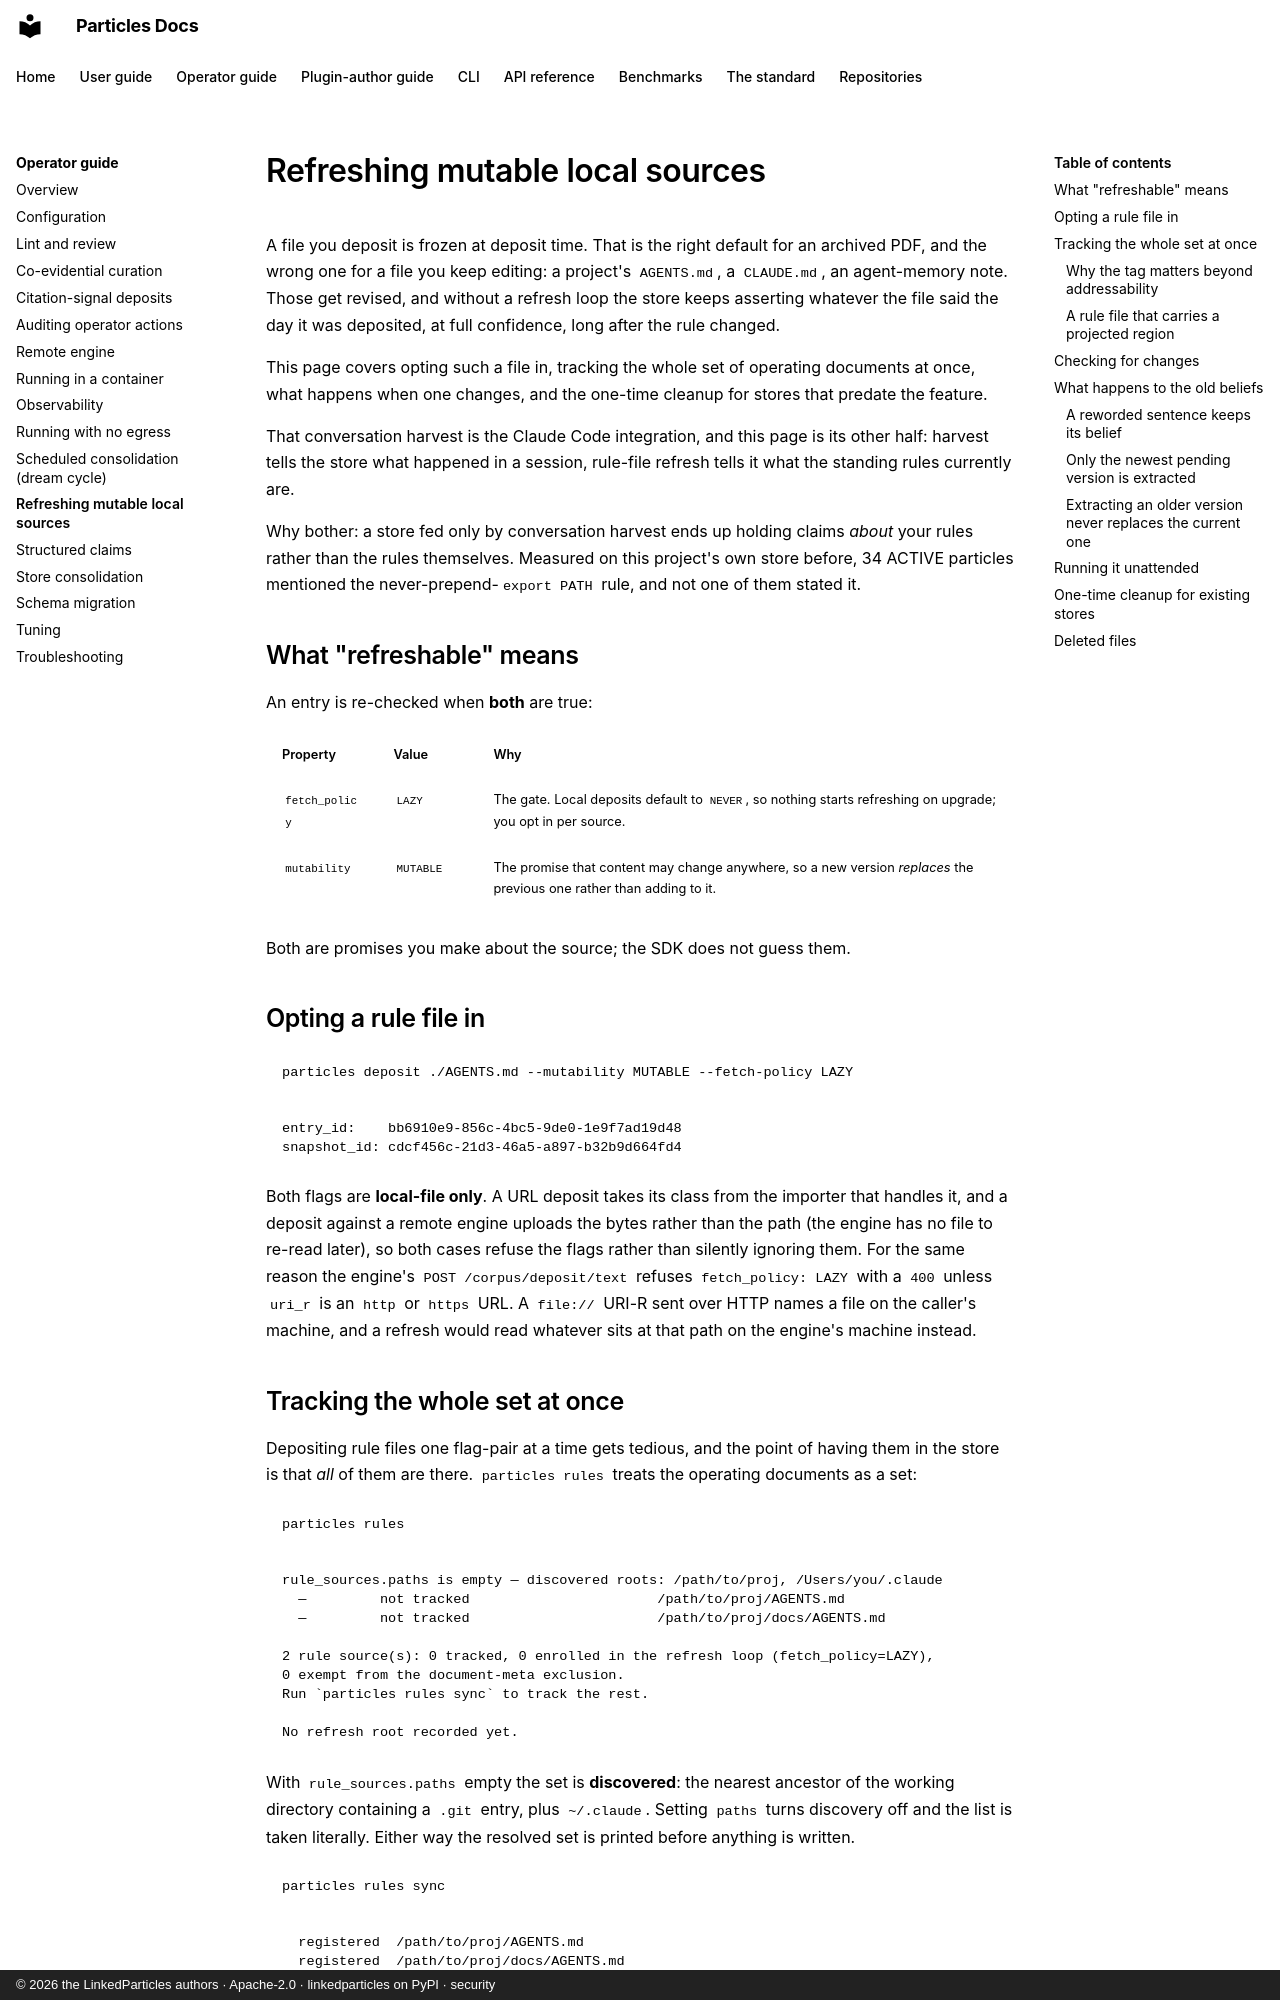

repository: LinkedParticles/particles-engine-py · page: operator-guide/mutable-local-sources/index.html · generator: mkdocs · copyright: © 2026 the LinkedParticles authors · Apache-2.0 · linkedparticles on PyPI · security

# Refreshing mutable local sources

A file you deposit is frozen at deposit time. That is the right default for an
archived PDF, and the wrong one for a file you keep editing: a project's
`AGENTS.md`, a `CLAUDE.md`, an agent-memory note. Those get revised, and without
a refresh loop the store keeps asserting whatever the file said the day it was
deposited, at full confidence, long after the rule changed.

This page covers opting such a file in, tracking the whole set of
operating documents at once, what happens when one changes, and the
one-time cleanup for stores that predate the feature.

That conversation harvest is the
[Claude Code integration](../user-guide/claude-code.md), and this page is its
other half: harvest tells the store what happened in a session, rule-file
refresh tells it what the standing rules currently are.

Why bother: a store fed only by conversation harvest ends up holding claims
*about* your rules rather than the rules themselves. Measured on this project's
own store before, 34 ACTIVE particles mentioned the
never-prepend-`export PATH` rule, and not one of them stated it.

## What "refreshable" means

An entry is re-checked when **both** are true:

| Property | Value | Why |
|---|---|---|
| `fetch_policy` | `LAZY` | The gate. Local deposits default to `NEVER`, so nothing starts refreshing on upgrade; you opt in per source. |
| `mutability` | `MUTABLE` | The promise that content may change anywhere, so a new version *replaces* the previous one rather than adding to it. |

Both are promises you make about the source; the SDK does not guess them.

## Opting a rule file in

```bash
particles deposit ./AGENTS.md --mutability MUTABLE --fetch-policy LAZY
```

```
entry_id:    bb6910e9-856c-4bc5-9de0-1e9f7ad19d48
snapshot_id: cdcf456c-21d3-46a5-a897-b32b9d664fd4
```

Both flags are **local-file only**. A URL deposit takes its class from the
importer that handles it, and a deposit against a remote engine uploads the
bytes rather than the path (the engine has no file to re-read later), so both
cases refuse the flags rather than silently ignoring them. For the same reason
the engine's `POST /corpus/deposit/text` refuses `fetch_policy: LAZY` with a
`400` unless `uri_r` is an `http` or `https` URL. A `file://` URI-R sent over
HTTP names a file on the caller's machine, and a refresh would read whatever
sits at that path on the engine's machine instead.
